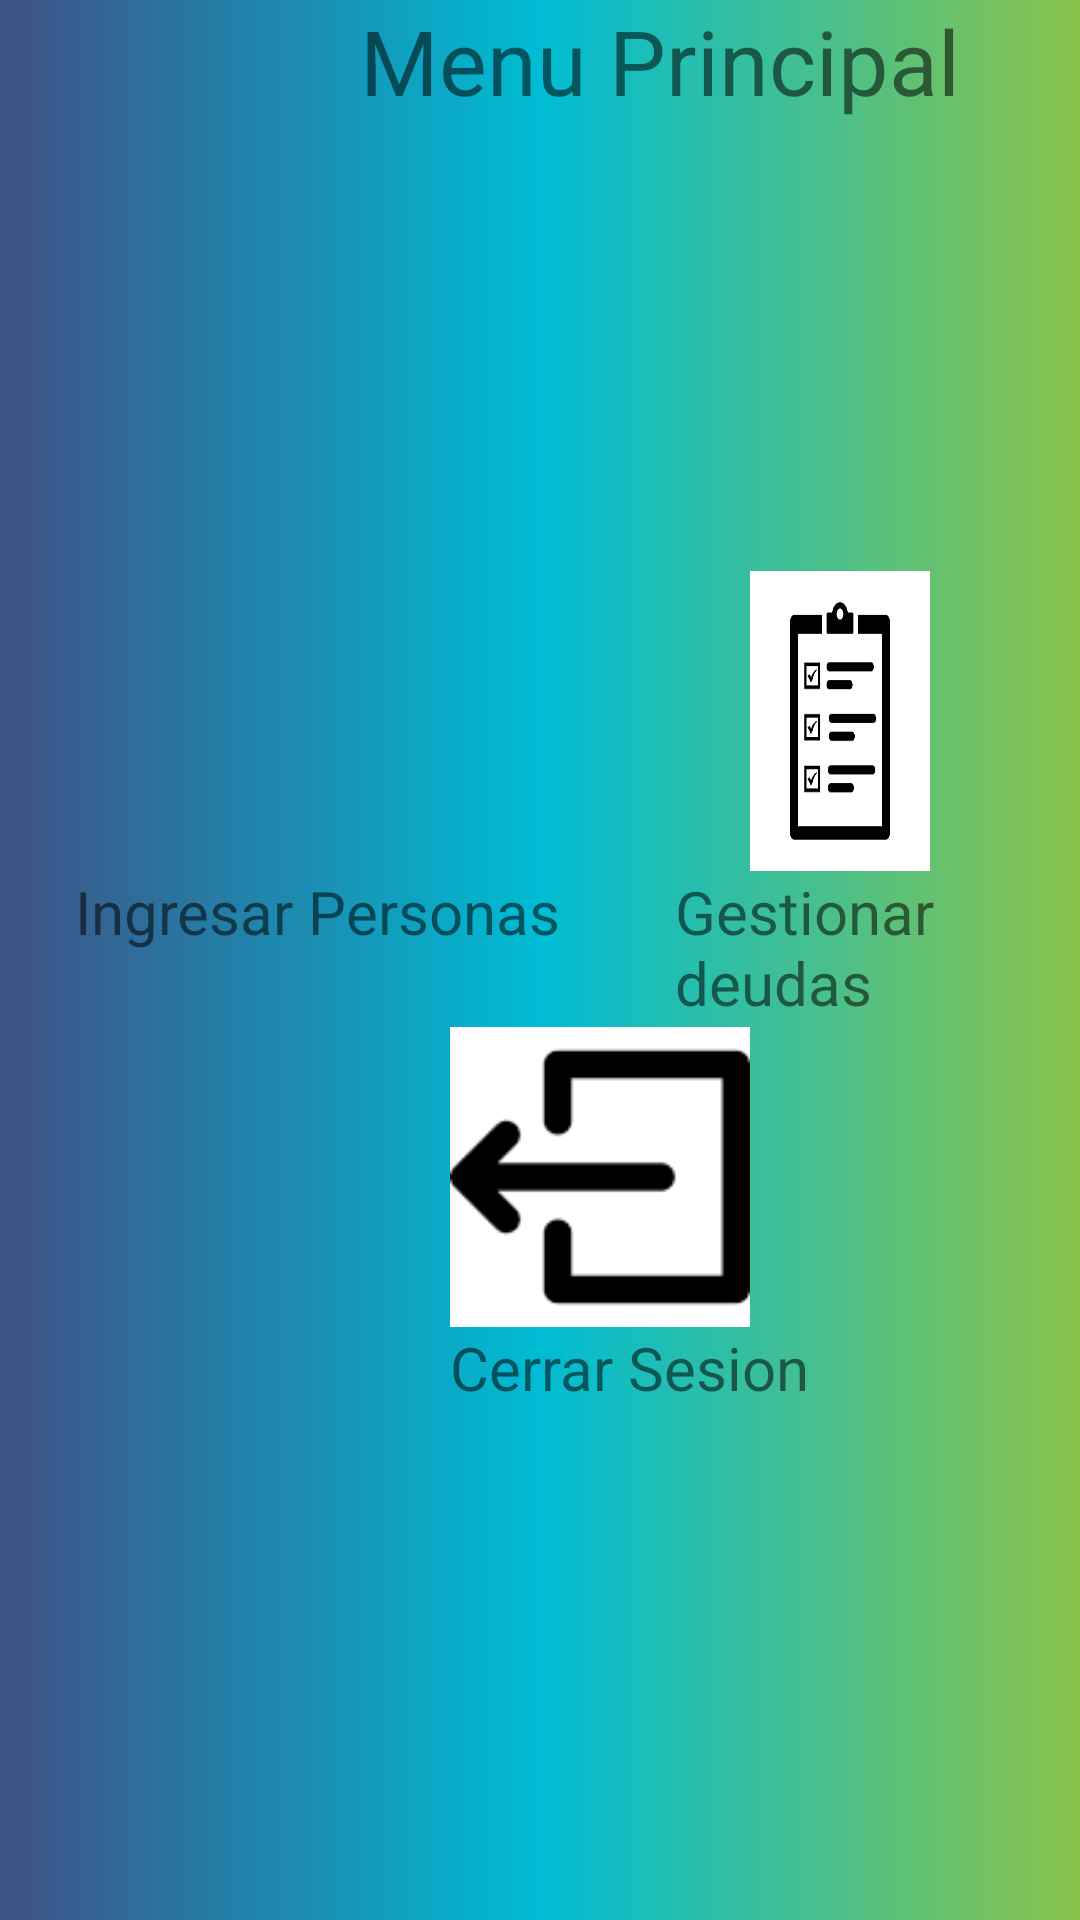

Android layout source for this screen:
<!-- AndroidManifest.xml: application theme Theme.Adeudados -->
<!-- res/layout/activity_menu.xml -->
<?xml version="1.0" encoding="utf-8"?>
<RelativeLayout xmlns:android="http://schemas.android.com/apk/res/android"
    xmlns:app="http://schemas.android.com/apk/res-auto"
    xmlns:tools="http://schemas.android.com/tools"
    android:layout_width="match_parent"
    android:background="@drawable/fondo"
    android:layout_height="match_parent"
    tools:context=".Menu">

    <TextView
        android:id="@+id/texto"
        android:layout_width="match_parent"
        android:layout_height="wrap_content"
        android:text="Menu Principal"
        android:textSize="30dp"

        android:layout_marginLeft="120dp"/>

    <ImageButton
        android:id="@+id/Cerrar"
        android:layout_width="100dp"
        android:layout_height="100dp"
        android:layout_below="@id/Ingresar"
        android:layout_marginLeft="150dp"
        android:layout_marginTop="52dp"
        android:background="@android:color/transparent"
        android:text="Cerrar Sesion"
        android:scaleType="fitXY"


        android:adjustViewBounds="true"
        android:src="@drawable/out"/>

    <ImageButton
        android:id="@+id/data"
        android:layout_below="@id/texto"
        android:layout_width="100dp"
        android:layout_marginRight="50dp"
        android:scaleType="fitXY"
        android:layout_marginTop="150dp"
        android:layout_marginLeft="250dp"
        android:background="@android:color/transparent"
        android:layout_height="100dp"
        android:src="@drawable/list"/>
    <ImageButton
        android:src="@drawable/descarga"
        android:layout_below="@id/texto"
        android:scaleType="fitXY"
        android:layout_marginTop="150dp"
        android:layout_marginLeft="50dp"
        android:id="@+id/Ingresar"
        android:background="@android:color/transparent"
        android:layout_width="100dp"
        android:layout_height="100dp"/>
    <TextView
        android:id="@+id/ta"
        android:layout_width="match_parent"
        android:layout_height="wrap_content"
        android:text="Gestionar deudas"
        android:textSize="20dp"
        android:layout_below="@id/data"
        android:layout_marginLeft="225dp"/>
    <TextView
        android:id="@+id/tl"
        android:layout_width="match_parent"
        android:layout_height="wrap_content"
        android:text="Ingresar Personas"
        android:layout_below="@id/Ingresar"
        android:textSize="20dp"

        android:layout_marginLeft="25dp"/>
    <TextView
        android:id="@+id/tc"
        android:layout_below="@id/Cerrar"
        android:layout_width="match_parent"
        android:layout_height="wrap_content"
        android:text="Cerrar Sesion"
        android:textSize="20dp"

        android:layout_marginLeft="150dp"/>
</RelativeLayout>
<!-- resources referenced by this layout -->
<resources>
  <!-- drawable fondo (drawable) -->
  <?xml version="1.0" encoding="utf-8"?>
  <selector xmlns:android="http://schemas.android.com/apk/res/android">
  
      <item>
          <shape android:shape="rectangle">
            <gradient
                android:startColor="@color/color1"
                android:centerColor="@color/color2"
                android:endColor="@color/color3"
              />
          </shape>
  
      </item>
  </selector>
  <!-- drawable list: jpg bitmap (drawable, 22339 bytes) -->
  <!-- drawable out: png bitmap (drawable, 641 bytes) -->
  <style name="Theme.Adeudados" parent="Theme.MaterialComponents.DayNight.DarkActionBar">
          
          <item name="colorPrimary">@color/purple_500</item>
          <item name="colorPrimaryVariant">@color/purple_700</item>
          <item name="colorOnPrimary">@color/white</item>
          
          <item name="colorSecondary">@color/teal_200</item>
          <item name="colorSecondaryVariant">@color/teal_700</item>
          <item name="colorOnSecondary">@color/black</item>
          
          <item name="android:statusBarColor">?attr/colorPrimaryVariant</item>
          
      </style>
  <color name="color1">#3F5185</color>
  <color name="color2">#00BCD4</color>
  <color name="color3">#8BC34A</color>
  <color name="purple_500">#FF6200EE</color>
  <color name="purple_700">#FF3700B3</color>
  <color name="white">#FFFFFFFF</color>
  <color name="teal_200">#FF03DAC5</color>
  <color name="teal_700">#FF018786</color>
  <color name="black">#FF000000</color>
</resources>
